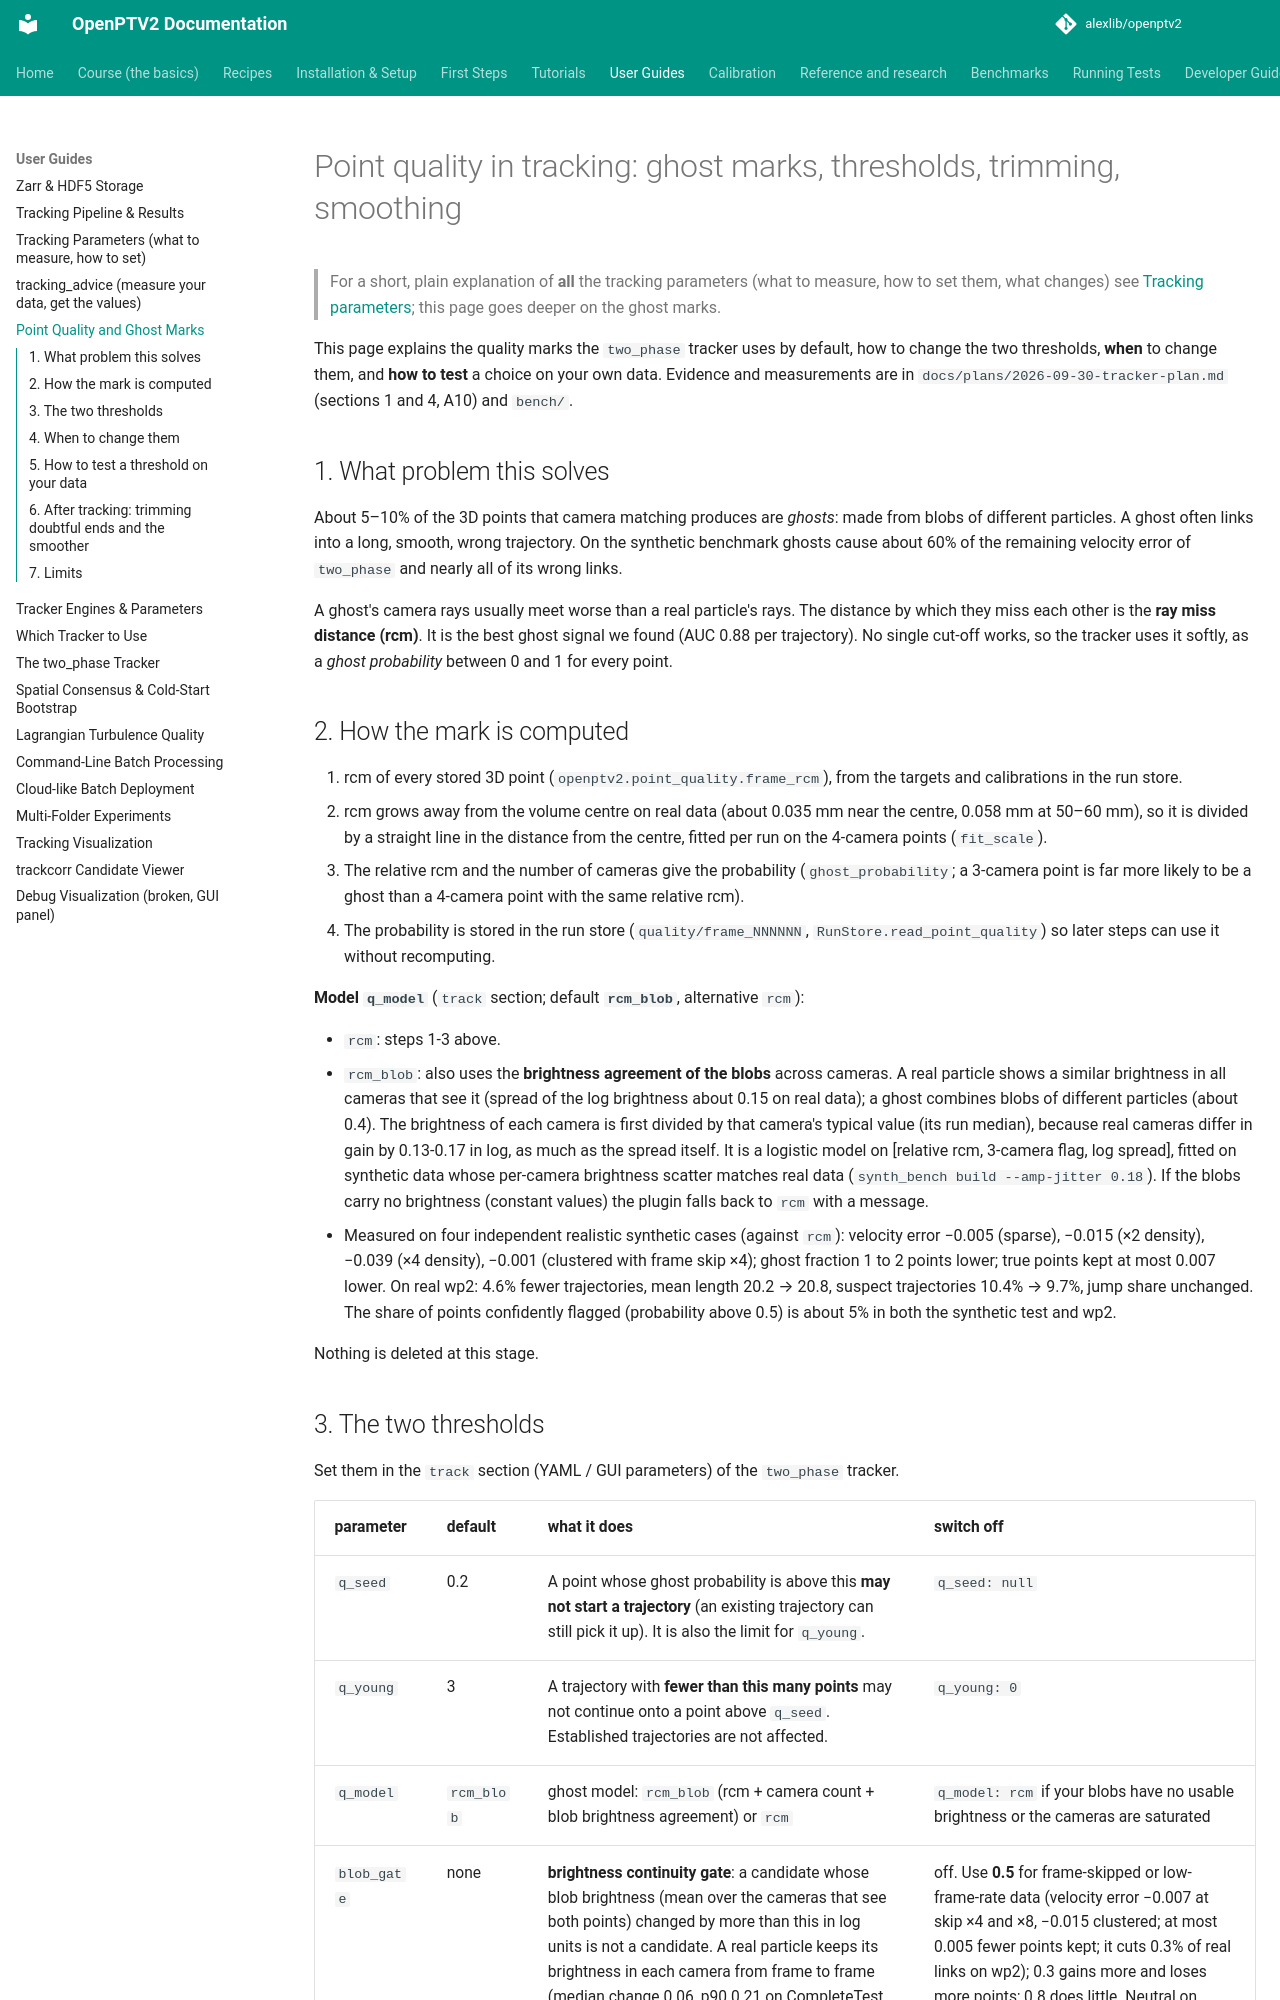

repository: alexlib/openptv2 · page: tracking_quality/index.html · generator: mkdocs

# Point quality in tracking: ghost marks, thresholds, trimming, smoothing

> For a short, plain explanation of **all** the tracking parameters (what to measure, how to
> set them, what changes) see [Tracking parameters](tracking_parameters_guide.md); this page
> goes deeper on the ghost marks.

This page explains the quality marks the `two_phase` tracker uses by default, how to
change the two thresholds, **when** to change them, and **how to test** a choice on
your own data. Evidence and measurements are in
`docs/plans/2026-09-30-tracker-plan.md` (sections 1 and 4, A10) and `bench/`.

## 1. What problem this solves

About 5–10% of the 3D points that camera matching produces are *ghosts*: made from
blobs of different particles. A ghost often links into a long, smooth, wrong
trajectory. On the synthetic benchmark ghosts cause about 60% of the remaining
velocity error of `two_phase` and nearly all of its wrong links.

A ghost's camera rays usually meet worse than a real particle's rays. The distance by
which they miss each other is the **ray miss distance (rcm)**. It is the best ghost
signal we found (AUC 0.88 per trajectory). No single cut-off works, so the tracker uses
it softly, as a *ghost probability* between 0 and 1 for every point.

## 2. How the mark is computed

1. rcm of every stored 3D point (`openptv2.point_quality.frame_rcm`), from the targets
   and calibrations in the run store.
2. rcm grows away from the volume centre on real data (about 0.035 mm near the centre,
   0.058 mm at 50–60 mm), so it is divided by a straight line in the distance from the
   centre, fitted per run on the 4-camera points (`fit_scale`).
3. The relative rcm and the number of cameras give the probability
   (`ghost_probability`; a 3-camera point is far more likely to be a ghost than a
   4-camera point with the same relative rcm).
4. The probability is stored in the run store (`quality/frame_NNNNNN`,
   `RunStore.read_point_quality`) so later steps can use it without recomputing.

**Model `q_model`** (`track` section; default **`rcm_blob`**, alternative `rcm`):

- `rcm`: steps 1-3 above.
- `rcm_blob`: also uses the **brightness agreement of the blobs** across cameras. A real
  particle shows a similar brightness in all cameras that see it (spread of the log
  brightness about 0.15 on real data); a ghost combines blobs of different particles (about
  0.4). The brightness of each camera is first divided by that camera's typical value (its
  run median), because real cameras differ in gain by 0.13-0.17 in log, as much as the
  spread itself. It is a logistic model on [relative rcm, 3-camera flag, log spread], fitted
  on synthetic data whose per-camera brightness scatter matches real data
  (`synth_bench build --amp-jitter 0.18`). If the blobs carry no brightness (constant
  values) the plugin falls back to `rcm` with a message.
- Measured on four independent realistic synthetic cases (against `rcm`): velocity error
  −0.005 (sparse), −0.015 (×2 density), −0.039 (×4 density), −0.001 (clustered with frame
  skip ×4); ghost fraction 1 to 2 points lower; true points kept at most 0.007 lower. On
  real wp2: 4.6% fewer trajectories, mean length 20.2 → 20.8, suspect trajectories 10.4% →
  9.7%, jump share unchanged. The share of points confidently flagged (probability above
  0.5) is about 5% in both the synthetic test and wp2.

Nothing is deleted at this stage.
